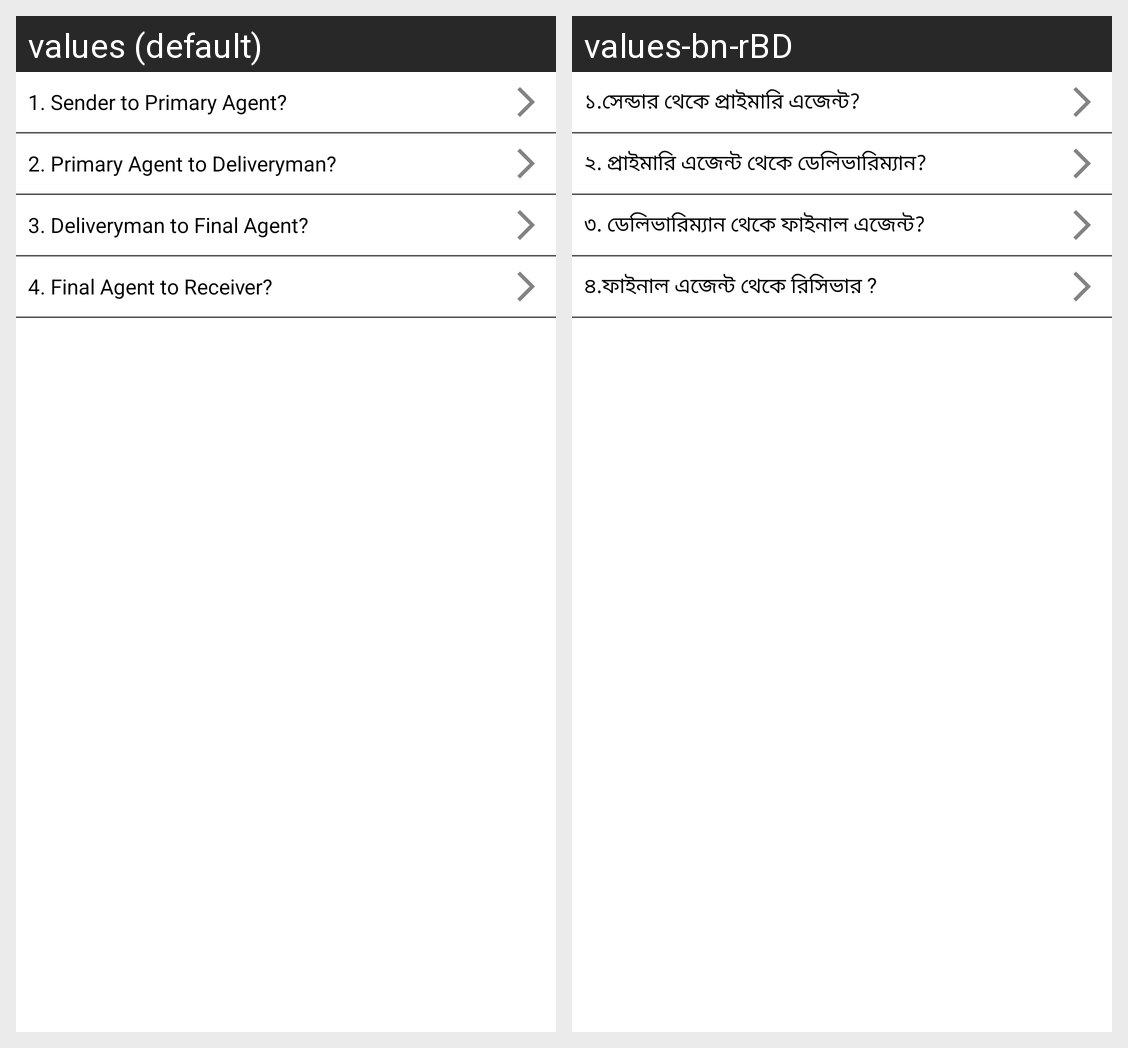

This grid shows one Android layout under two languages. Give, for every string resource on the screen, its name, the default text and each shown locale's text.
Android screen res/layout/fragment_discover_handover_product.xml rendered under 2 locales, left to right: values (default), values-bn-rBD. Device: Nexus 5 (rendered at 1080×1920; each locale shown at half size, 540×960, under a caption strip naming it); theme Theme.Day.
Strings drawn on this screen, with the default value and each locale's value (text and hints the layout hard-codes, and strings that could not be matched under every locale, appear in the picture but are not listed):

_1_sender_to_primary_agent
  values: 1. Sender to Primary Agent?
  values-bn-rBD: ১.সেন্ডার থেকে প্রাইমারি এজেন্ট?

_2_primary_agent_to_deliveryman
  values: 2. Primary Agent to Deliveryman?
  values-bn-rBD: ২. প্রাইমারি এজেন্ট থেকে ডেলিভারিম্যান?

_3_deliveryman_to_final_agent
  values: 3. Deliveryman to Final Agent?
  values-bn-rBD: ৩. ডেলিভারিম্যান থেকে ফাইনাল এজেন্ট?

_4_final_agent_to_receiver
  values: 4. Final Agent to Receiver?
  values-bn-rBD: ৪.ফাইনাল এজেন্ট থেকে রিসিভার ?
